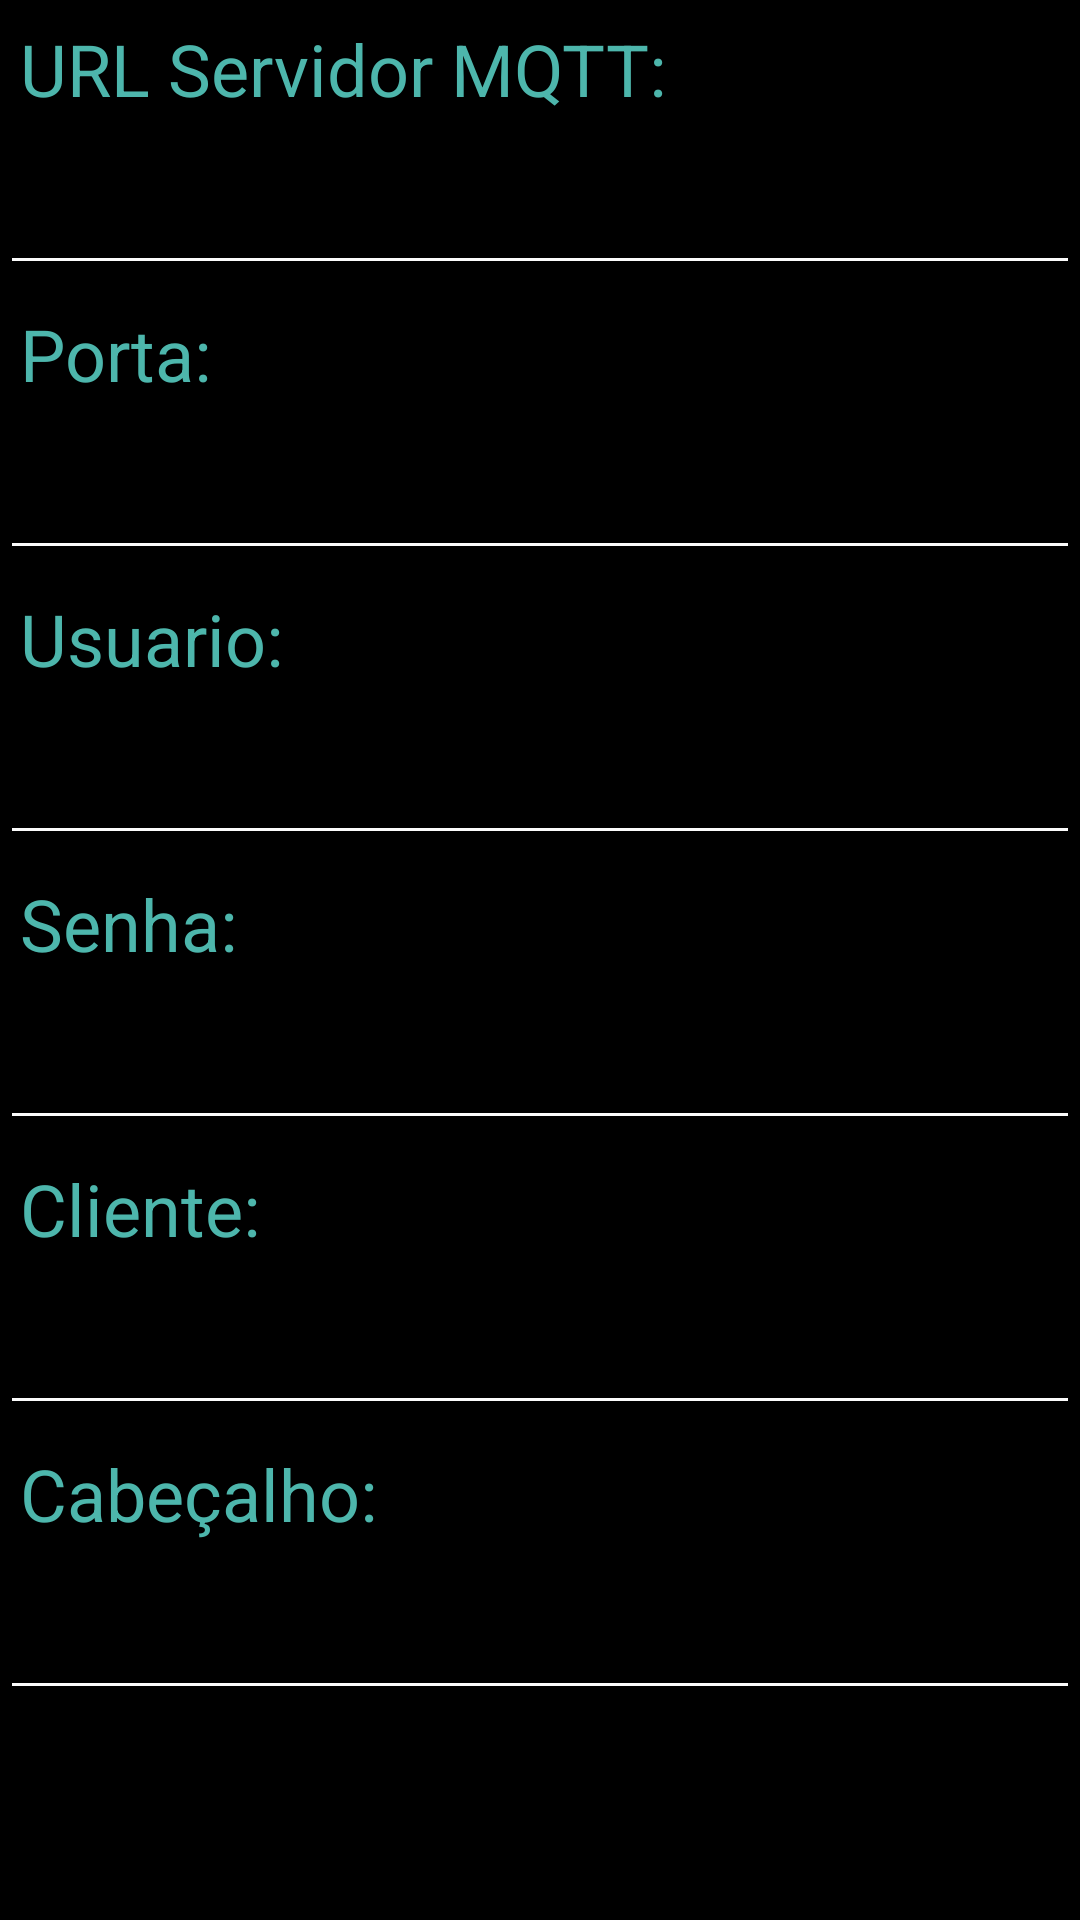

This screen was rendered from an Android layout file. Write that file and the resources it references.
<!-- AndroidManifest.xml: application theme AppTheme -->
<!-- res/layout/activity_config.xml -->
<?xml version="1.0" encoding="utf-8"?>
<ScrollView xmlns:android="http://schemas.android.com/apk/res/android"
    xmlns:app="http://schemas.android.com/apk/res-auto"
    xmlns:tools="http://schemas.android.com/tools"
    android:layout_width="match_parent"
    android:layout_height="match_parent"
    android:background="@android:color/black"
    tools:context=".Activity.ActivityConfig">


    <LinearLayout
        android:layout_width="match_parent"
        android:layout_height="match_parent"
        android:orientation="vertical">
        <TextView
            android:id="@+id/textView1"
            android:layout_width="match_parent"
            android:layout_height="wrap_content"
            android:layout_margin="20px"
            android:text="URL Servidor MQTT:"
            android:textColor="@color/colorBtn"
            android:textSize="24sp" />

        <EditText
            android:id="@+id/editServidor"
            android:layout_width="match_parent"
            android:layout_height="wrap_content"
            android:ems="10"
            android:inputType="textPersonName"
            android:textColor="@color/branco"
            android:textSize="24sp"
            android:theme="@style/MyEditTextTheme" />

        <TextView
            android:id="@+id/textView2"
            android:layout_width="match_parent"
            android:layout_height="wrap_content"
            android:layout_margin="20px"
            android:text="Porta:"
            android:textColor="@color/colorBtn"
            android:textSize="24sp" />

        <EditText
            android:id="@+id/editPorta"
            android:layout_width="match_parent"
            android:layout_height="wrap_content"
            android:ems="10"
            android:inputType="numberDecimal"
            android:textColor="@color/branco"
            android:textSize="24sp"
            android:theme="@style/MyEditTextTheme" />

        <TextView
            android:id="@+id/textView3"
            android:layout_width="match_parent"
            android:layout_height="wrap_content"
            android:layout_margin="20px"
            android:text="Usuario:"
            android:textColor="@color/colorBtn"
            android:textSize="24sp" />

        <EditText
            android:id="@+id/editUsuario"
            android:layout_width="match_parent"
            android:layout_height="wrap_content"
            android:ems="10"
            android:inputType="textPersonName"
            android:textColor="@color/branco"
            android:textSize="24sp"
            android:theme="@style/MyEditTextTheme" />

        <TextView
            android:id="@+id/textView4"
            android:layout_width="match_parent"
            android:layout_height="wrap_content"
            android:layout_margin="20px"
            android:text="Senha:"
            android:textColor="@color/colorBtn"
            android:textSize="24sp" />

        <EditText
            android:id="@+id/editSenha"
            android:layout_width="match_parent"
            android:layout_height="wrap_content"
            android:ems="10"
            android:inputType="textPersonName"
            android:textColor="@color/branco"
            android:textSize="24sp"
            android:theme="@style/MyEditTextTheme" />

        <TextView
            android:id="@+id/textView5"
            android:layout_width="match_parent"
            android:layout_height="wrap_content"
            android:layout_margin="20px"
            android:text="Cliente:"
            android:textColor="@color/colorBtn"
            android:textSize="24sp" />

        <EditText
            android:id="@+id/editcliente"
            android:layout_width="match_parent"
            android:layout_height="wrap_content"
            android:ems="10"
            android:inputType="textPersonName"
            android:textColor="@color/branco"
            android:textSize="24sp"
            android:theme="@style/MyEditTextTheme" />

        <TextView
            android:id="@+id/textView"
            android:layout_width="match_parent"
            android:layout_height="wrap_content"
            android:layout_margin="20px"
            android:text="Cabeçalho:"
            android:textColor="@color/colorBtn"
            android:textSize="24sp" />

        <EditText
            android:id="@+id/editcabecalho"
            android:layout_width="match_parent"
            android:layout_height="wrap_content"
            android:ems="10"
            android:inputType="textPersonName"
            android:textColor="@color/branco"
            android:textSize="24sp"
            android:theme="@style/MyEditTextTheme" />
    </LinearLayout>
</ScrollView>
<!-- resources referenced by this layout -->
<resources>
  <color name="branco">#FAFAFA</color>
  <color name="colorBtn">#4db6ac</color>
  <style name="MyEditTextTheme">
          <item name="colorControlNormal">#FBFBFB</item>
          <item name="colorControlActivated">#D4DDD4</item>
          <item name="colorControlHighlight">@color/branco</item>
          <item name="textColorSearchUrl">@color/branco</item>
      </style>
  <style name="AppTheme" parent="Theme.AppCompat.Light.DarkActionBar">
          
          <item name="colorPrimary">@color/colorPrimary</item>
          <item name="colorPrimaryDark">@color/colorPrimaryDark</item>
          <item name="colorAccent">@color/colorAccent</item>
      </style>
  <color name="colorPrimary">#030345</color>
  <color name="colorPrimaryDark">#050505</color>
  <color name="colorAccent">#0C0C0C</color>
</resources>
